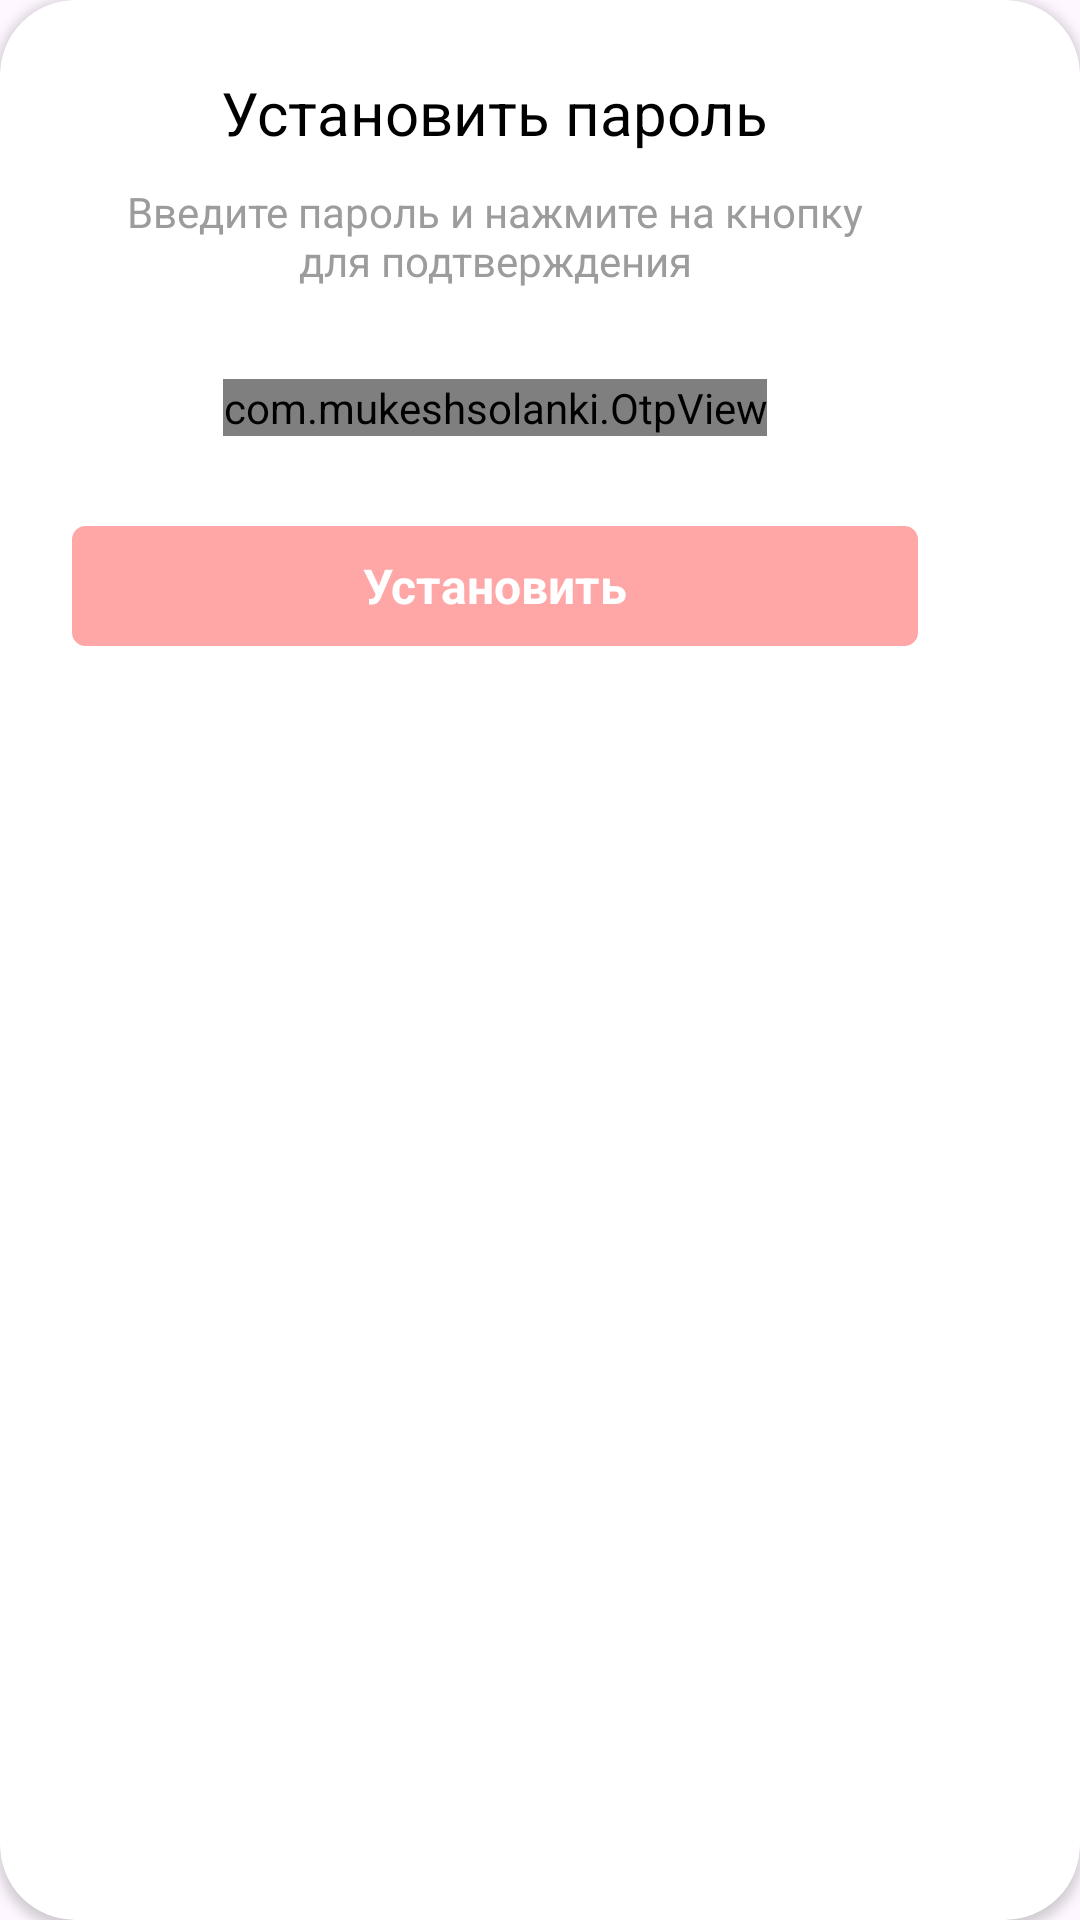

Here is an Android app screen rendered from its layout file. Give the layout XML and the strings, colors and styles it references.
<!-- AndroidManifest.xml: application theme Theme.KeyKeep -->
<!-- res/layout/dialog_set_master_password.xml -->
<?xml version="1.0" encoding="utf-8"?>
<androidx.cardview.widget.CardView xmlns:android="http://schemas.android.com/apk/res/android"
    xmlns:tools="http://schemas.android.com/tools"
    xmlns:app="http://schemas.android.com/apk/res-auto"
    android:layout_width="wrap_content"
    android:layout_height="wrap_content"
    android:layout_gravity="center"
    android:backgroundTint="@color/background"
    app:cardCornerRadius="25dp">

    <androidx.constraintlayout.widget.ConstraintLayout
        android:layout_width="330dp"
        android:layout_height="wrap_content">

        <TextView
            android:id="@+id/textView"
            style="@style/style_text_title"
            android:layout_width="wrap_content"
            android:layout_height="wrap_content"
            android:layout_marginTop="24dp"
            android:text="@string/set_password"
            app:layout_constraintEnd_toEndOf="parent"
            app:layout_constraintStart_toStartOf="parent"
            app:layout_constraintTop_toTopOf="parent" />

        <TextView
            android:id="@+id/textView2"
            style="@style/style_text_secondary"
            android:layout_width="0dp"
            android:layout_height="wrap_content"
            android:layout_marginHorizontal="40dp"
            android:layout_marginTop="10dp"
            android:gravity="center"
            android:text="@string/enter_password_and_click_button"
            app:layout_constraintEnd_toEndOf="parent"
            app:layout_constraintStart_toStartOf="parent"
            app:layout_constraintTop_toBottomOf="@+id/textView" />

        <com.mukeshsolanki.OtpView
            android:id="@+id/pin_edit_text"
            style="@style/style_pin_edit_text"
            android:layout_width="wrap_content"
            android:layout_height="wrap_content"
            android:layout_marginTop="30dp"
            app:layout_constraintEnd_toEndOf="@+id/textView2"
            app:layout_constraintStart_toStartOf="@+id/textView2"
            app:layout_constraintTop_toBottomOf="@+id/textView2" />


        <androidx.appcompat.widget.AppCompatButton
            android:id="@+id/btn_set"
            style="@style/style_text_primary"
            android:layout_width="0dp"
            android:layout_height="40dp"
            android:layout_marginHorizontal="24dp"
            android:layout_marginVertical="30dp"
            android:background="@drawable/background_primary_button"
            android:backgroundTint="@color/selector_color_button"
            android:text="@string/set"
            android:enabled="false"
            android:textColor="@color/text_white"
            app:layout_constraintBottom_toBottomOf="parent"
            app:layout_constraintEnd_toEndOf="parent"
            app:layout_constraintStart_toStartOf="parent"
            app:layout_constraintTop_toBottomOf="@+id/pin_edit_text" />

    </androidx.constraintlayout.widget.ConstraintLayout>

</androidx.cardview.widget.CardView>
<!-- resources referenced by this layout -->
<resources>
  <color name="background">#FFFFFFFF</color>
  <color name="text_white">#ffffff</color>
  <!-- drawable background_primary_button (drawable) -->
  <?xml version="1.0" encoding="utf-8"?>
  <layer-list xmlns:android="http://schemas.android.com/apk/res/android">
      <item>
          <shape android:shape="rectangle">
  
              <stroke android:width="1dp" android:color="@color/element_primary"/>
              <corners android:radius="4dp"/>
  
          </shape>
          <item>
              <ripple android:color="#B3FFFFFF"/>
          </item>
      </item>
  
  </layer-list>
  <string name="enter_password_and_click_button">Введите пароль и нажмите на кнопку для подтверждения</string>
  <string name="set">Установить</string>
  <string name="set_password">Установить пароль</string>
  <style name="style_pin_edit_text" parent="@style/style_text_large_title">
          <item name="android:inputType">number</item>
          <item name="android:textColor">@color/text_tertiary</item>
          <item name="OtpCursorColor">@color/element_primary</item>
          <item name="OtpItemCount">4</item>
          <item name="OtpItemSpacing">16dp</item>
          <item name="OtpLineColor">@color/element_primary</item>
          <item name="OtpLineWidth">2dp</item>
          <item name="OtpViewType">line</item>
          <item name="android:focusable">true</item>
          <item name="android:focusableInTouchMode">true</item>
      </style>
  <style name="style_text_primary">
          <item name="fontFamily">@font/nunito_medium</item>
          <item name="android:textColor">@color/text_primary</item>
          <item name="android:textStyle">bold</item>
          <item name="android:textSize">16sp</item>
      </style>
  <style name="style_text_secondary">
          <item name="fontFamily">@font/nunito_medium</item>
          <item name="android:textColor">@color/text_secondary</item>
          <item name="android:textSize">14sp</item>
      </style>
  <style name="style_text_title">
          <item name="fontFamily">@font/nunito_bold</item>
          <item name="android:textColor">@color/text_primary</item>
          <item name="android:textSize">20sp</item>
      </style>
  <style name="Theme.KeyKeep" parent="Base.Theme.KeyKeep" />
  <color name="element_primary">#FF3434</color>
  <style name="style_text_large_title">
          <item name="fontFamily">@font/nunito_bold</item>
          <item name="android:textColor">@color/text_primary</item>
          <item name="android:textSize">24sp</item>
      </style>
  <color name="text_tertiary">#FB191D</color>
  <color name="text_primary">#000000</color>
  <color name="text_secondary">#9C9C9C</color>
  <style name="Base.Theme.KeyKeep" parent="Theme.Material3.Light.NoActionBar">
          <item name="colorAccent">@color/element_primary</item>
          <item name="android:textAllCaps">false</item>
          <item name="android:statusBarColor">@color/element_primary</item>
      </style>
</resources>
